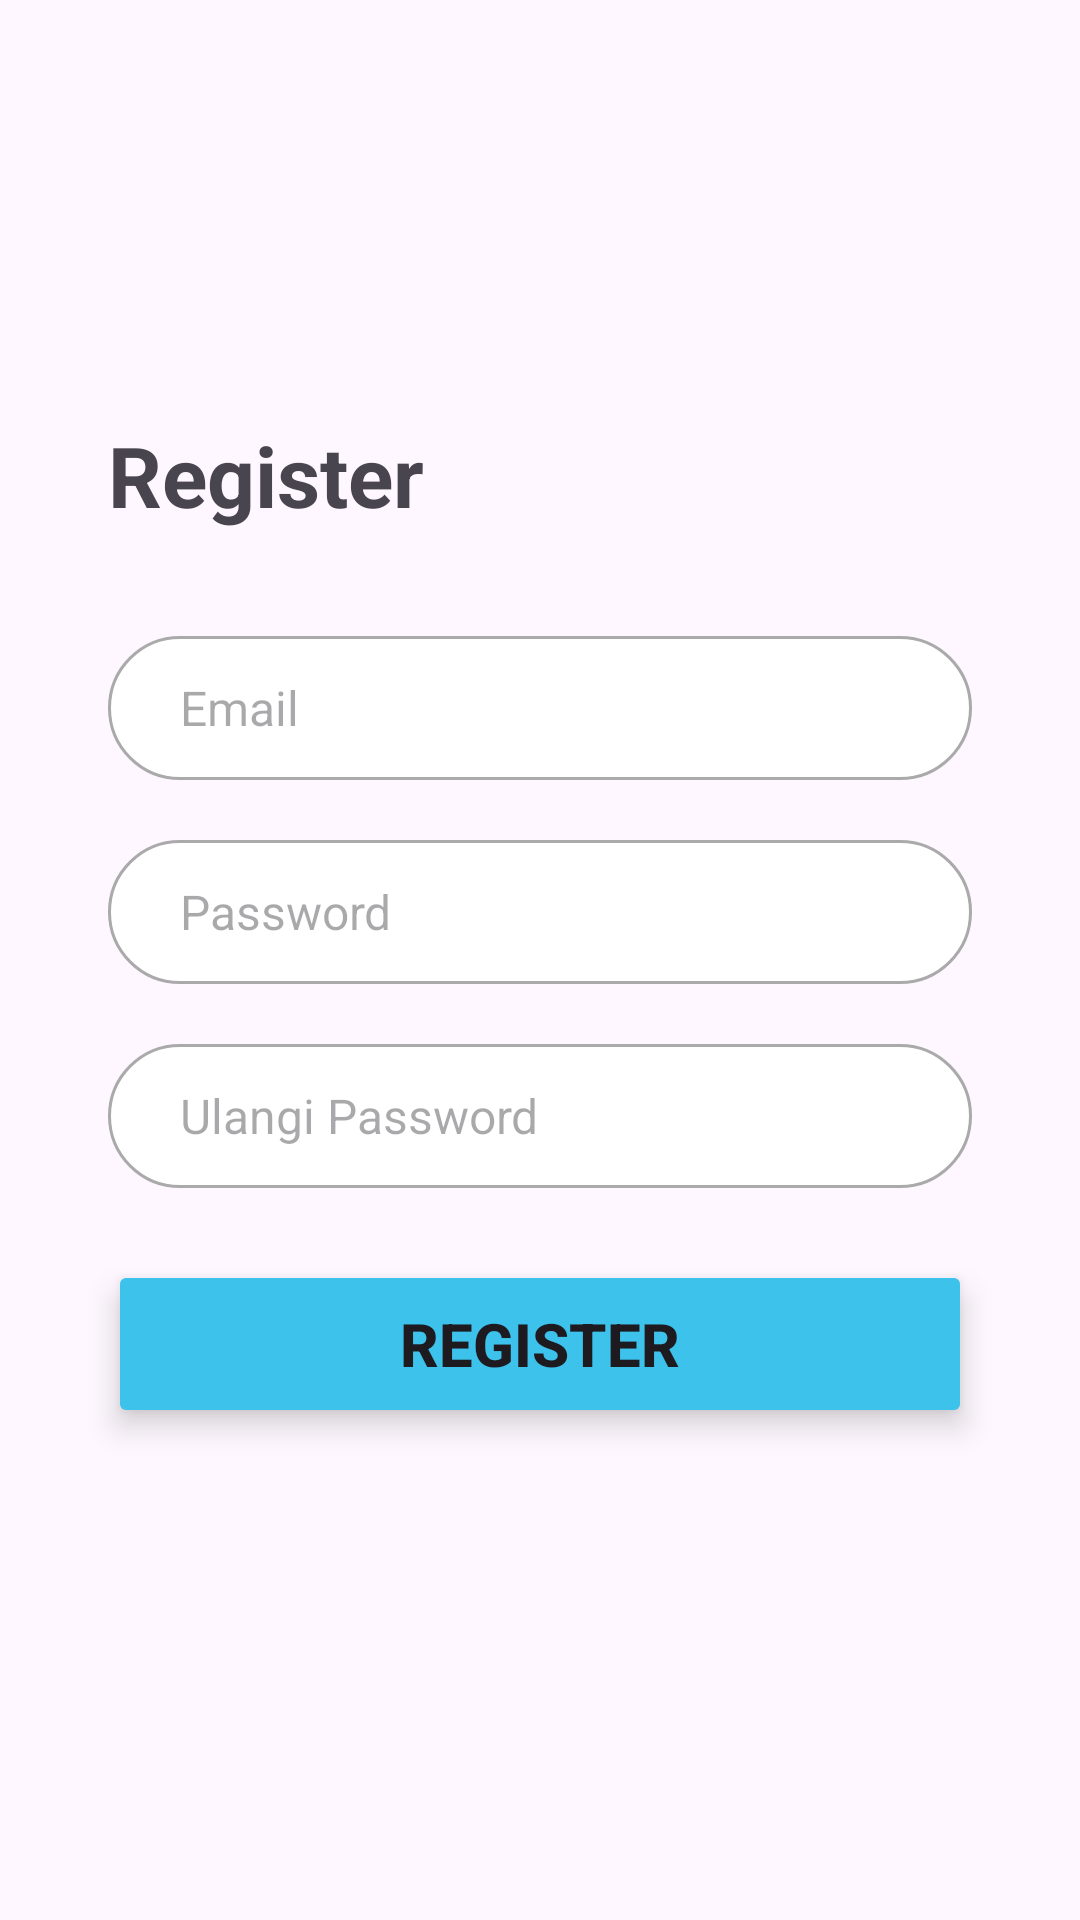

Reconstruct the res/layout file that produces this screen, plus the resources it refers to.
<!-- AndroidManifest.xml: application theme Theme.UTSLecture -->
<!-- res/layout/fragment_register.xml -->
<?xml version="1.0" encoding="utf-8"?>
<LinearLayout
    android:layout_width="match_parent"
    android:layout_height="match_parent"
    xmlns:tools="http://schemas.android.com/tools"
    tools:context=".Register"
    android:id="@+id/register"
    android:gravity="center"
    android:orientation="vertical"
    xmlns:android="http://schemas.android.com/apk/res/android">


    <TextView
        android:id="@+id/add_coffee_title"
        android:layout_width="match_parent"
        android:layout_height="wrap_content"
        android:textSize="28sp"
        android:textStyle="bold"
        android:layout_marginStart="24dp"
        android:layout_marginBottom="35dp"
        android:text="@string/register" />

    
    <EditText
        android:id="@+id/email_input_field"
        android:layout_width="match_parent"
        android:layout_height="48dp"
        android:layout_marginHorizontal="36dp"
        android:layout_marginBottom="20dp"
        android:autofillHints="email"
        android:textSize="16sp"
        android:paddingHorizontal="24dp"
        android:background="@drawable/edit_text_background"
        android:hint="@string/email_input_message"
        android:inputType="textEmailAddress"/>

    
    <EditText
        android:id="@+id/password_input_field"
        android:layout_width="match_parent"
        android:layout_height="48dp"
        android:autofillHints="password"
        android:layout_marginBottom="20dp"
        android:textSize="16sp"
        android:paddingHorizontal="24dp"
        android:background="@drawable/edit_text_background"
        android:hint="@string/password_input_message"
        android:layout_marginHorizontal="36dp"
        android:inputType="textPassword"/>

    
    <EditText
        android:id="@+id/repeat_password_input_field"
        android:layout_width="match_parent"
        android:layout_height="48dp"
        android:autofillHints="password"
        android:layout_marginBottom="24dp"
        android:textSize="16sp"
        android:paddingHorizontal="24dp"
        android:background="@drawable/edit_text_background"
        android:hint="@string/repeat_password_input_message"
        android:layout_marginHorizontal="36dp"
        android:inputType="textPassword"/>

    <Button
        android:id="@+id/submit_button"
        android:layout_width="match_parent"
        android:layout_height="56dp"
        android:layout_marginHorizontal="36dp"
        android:layout_gravity="center"
        android:textStyle="bold"
        android:textSize="20sp"
        android:text="@string/register_button"
        android:layout_marginBottom="24dp"
        android:backgroundTint="@color/primary_button"
        android:elevation="12dp"
        android:translationZ="4dp"/>
</LinearLayout>
<!-- resources referenced by this layout -->
<resources>
  <color name="primary_button">#3DC2EC</color>
  <!-- drawable edit_text_background (drawable) -->
  <?xml version="1.0" encoding="utf-8"?>
  <shape xmlns:android="http://schemas.android.com/apk/res/android">
      <solid android:color="@android:color/white" />
  
      <corners android:radius="25dp" />
      <padding android:left="12dp" android:right="12dp" />
      <stroke
          android:width="1dp"
          android:color="@android:color/darker_gray" />
  </shape>
  <string name="email_input_message">Email</string>
  <string name="password_input_message">Password</string>
  <string name="register">Register</string>
  <string name="register_button">Register</string>
  <string name="repeat_password_input_message">Ulangi Password</string>
  <style name="Theme.UTSLecture" parent="Base.Theme.UTSLecture" />
  <style name="Base.Theme.UTSLecture" parent="Theme.Material3.DayNight.NoActionBar">
          
          
      </style>
</resources>
